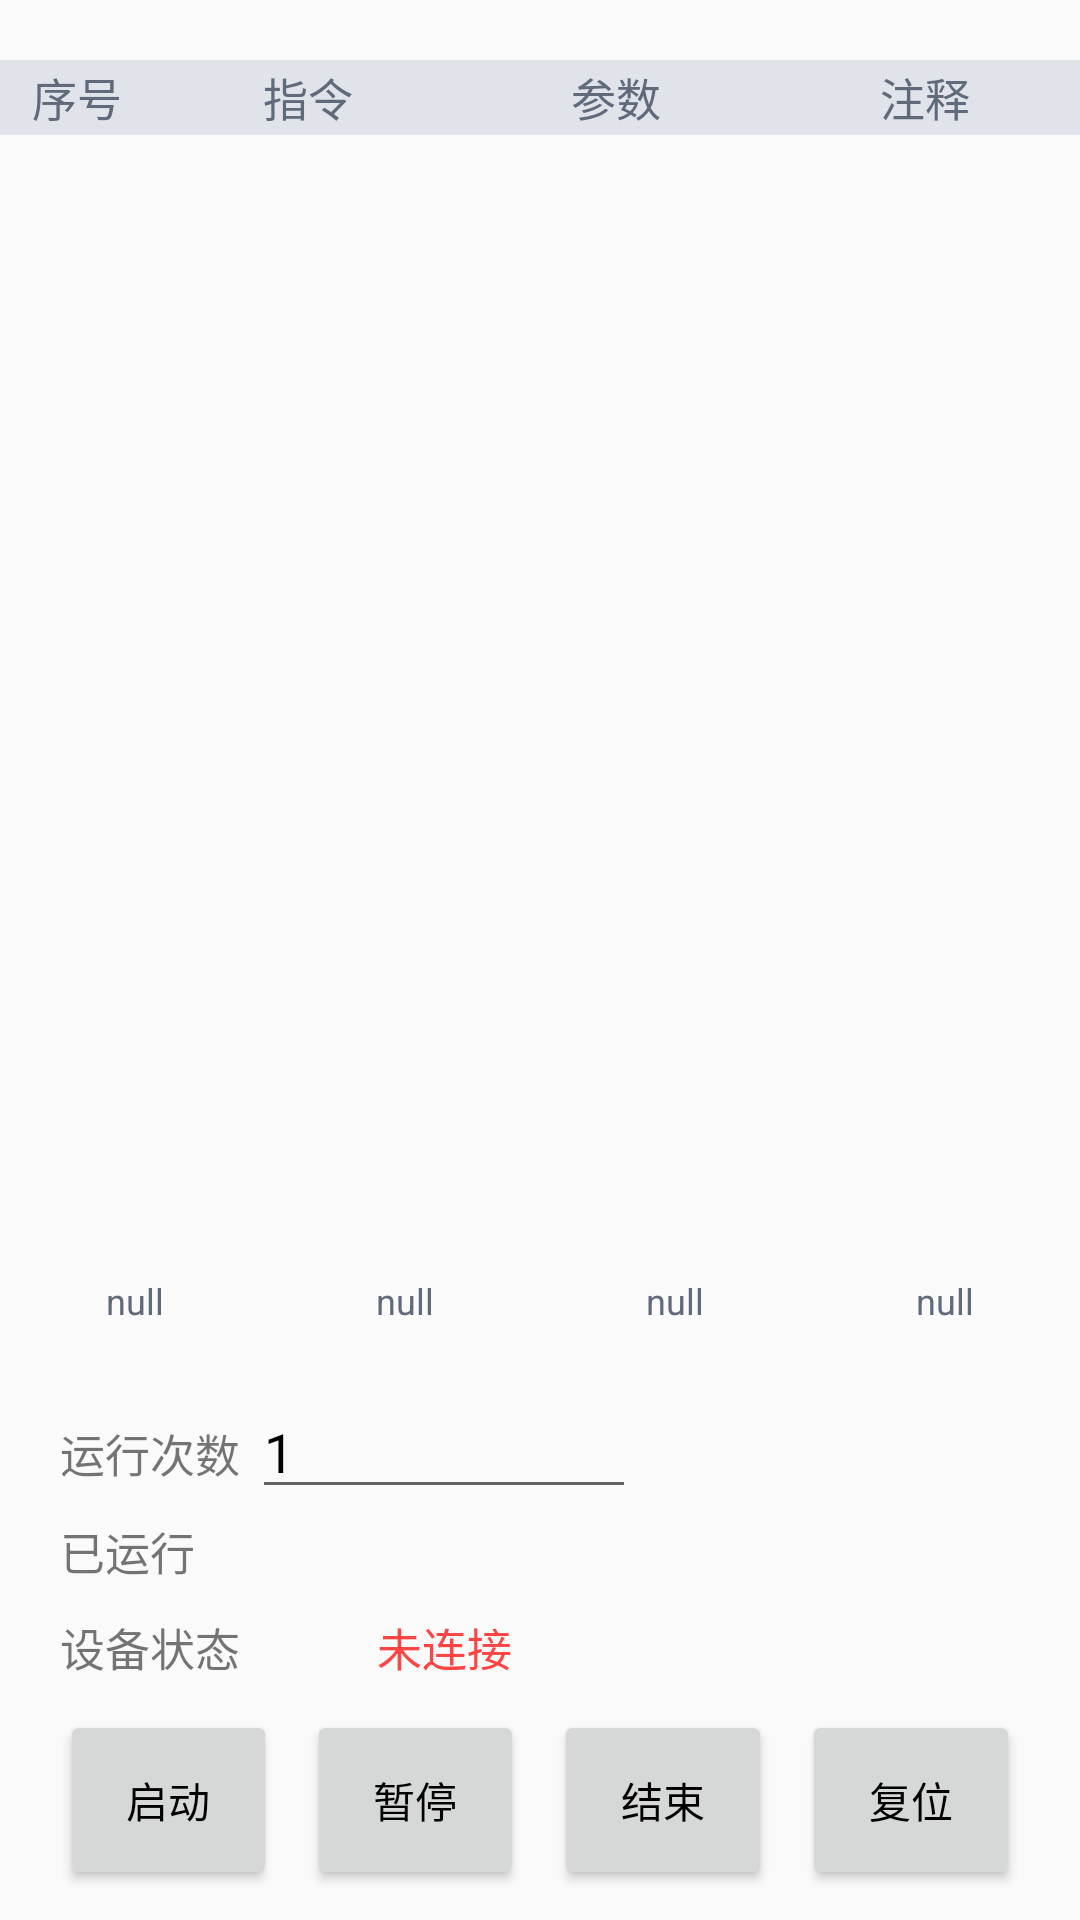

Android layout source for this screen:
<!-- AndroidManifest.xml: application theme Remote.Theme.Design -->
<!-- res/layout/fragment_play.xml -->
<RelativeLayout xmlns:android="http://schemas.android.com/apk/res/android"
    xmlns:tools="http://schemas.android.com/tools"
    android:layout_width="match_parent"
    android:layout_height="match_parent"
    tools:context="com.remote.controller.fragment.ConnectFragment">

    <include
        android:id="@+id/title"
        layout="@layout/file_list_title"
        android:layout_width="match_parent"
        android:layout_height="25dp"
        android:layout_marginTop="20dp"
        android:layout_alignParentTop="true" />


    <LinearLayout
        android:id="@+id/btns"
        android:layout_width="match_parent"
        android:layout_height="80dp"
        android:layout_alignParentBottom="true"
        android:orientation="horizontal">

        <Button
            android:id="@+id/btn_launch"
            android:layout_width="0dp"
            android:layout_height="match_parent"
            android:layout_marginBottom="10dp"
            android:layout_marginLeft="20dp"
            android:layout_marginTop="10dp"
            android:layout_weight="1"
            android:text="@string/play_launch"
            android:textColor="@color/black" />

        <Button
            android:id="@+id/btn_pause"
            android:layout_width="0dp"
            android:layout_height="match_parent"
            android:layout_marginBottom="10dp"
            android:layout_marginLeft="10dp"
            android:layout_marginTop="10dp"
            android:layout_weight="1"
            android:text="@string/play_pause"
            android:textColor="@color/black" />

        <Button
            android:id="@+id/btn_stop"
            android:layout_width="0dp"
            android:layout_height="match_parent"
            android:layout_marginBottom="10dp"
            android:layout_marginLeft="10dp"
            android:layout_marginRight="10dp"
            android:layout_marginTop="10dp"
            android:layout_weight="1"
            android:text="@string/play_stop"
            android:textColor="@color/black" />


        <Button
            android:id="@+id/btn_reset"
            android:layout_width="0dp"
            android:layout_height="match_parent"
            android:layout_marginBottom="10dp"
            android:layout_marginRight="20dp"
            android:layout_marginTop="10dp"
            android:layout_weight="1"
            android:text="@string/play_reset"
            android:textColor="@color/black" />
    </LinearLayout>

    <LinearLayout
        android:id="@+id/motions"
        android:orientation="vertical"
        android:layout_above="@id/btns"
        android:layout_width="match_parent"
        android:layout_marginLeft="20dp"
        android:layout_marginRight="20dp"
        android:layout_height="wrap_content">

        <LinearLayout
            android:layout_width="match_parent"
            android:layout_height="wrap_content"
            android:orientation="horizontal"
            android:focusable="true"
            android:focusableInTouchMode="true"
            android:weightSum="5"
            >
            <TextView
                android:layout_width="0dp"
                android:layout_height="wrap_content"
                android:layout_weight="1"
                android:textSize="15sp"
                android:text="@string/play_label_run_time_total"/>

            <EditText
                android:id="@+id/et_times_run_total"
                android:layout_width="0dp"
                android:layout_height="wrap_content"
                android:layout_weight="2"
                android:inputType="numberSigned"
                android:text="1"
                android:textColor="@android:color/black"
                />

        </LinearLayout>
        <LinearLayout
            android:layout_width="match_parent"
            android:layout_height="wrap_content"
            android:orientation="horizontal"
            android:layout_marginTop="3dp"
            android:weightSum="5"
            >
            <TextView
                android:layout_width="0dp"
                android:layout_height="wrap_content"
                android:layout_weight="1"
                android:textSize="15sp"
                android:text="@string/play_label_finished_times"/>

            <TextView
                android:id="@+id/tv_finished_times"
                android:layout_width="0dp"
                android:layout_height="wrap_content"
                android:layout_weight="2"
                android:textSize="15sp"
                android:textColor="@android:color/holo_red_light"
                android:gravity="center"
                />

        </LinearLayout>
        <LinearLayout
            android:layout_width="match_parent"
            android:layout_height="wrap_content"
            android:orientation="horizontal"
            android:layout_marginTop="10dp"
            android:weightSum="5"
            >
            <TextView
                android:layout_width="0dp"
                android:layout_height="wrap_content"
                android:layout_weight="1"
                android:textSize="15sp"
                android:text="@string/play_label_device_status"/>

            <TextView
                android:id="@+id/tv_running_status"
                android:layout_width="0dp"
                android:layout_height="wrap_content"
                android:layout_weight="2"
                android:textSize="15sp"
                android:textColor="@android:color/holo_red_light"
                android:text="@string/running_status_no_connection"
                android:gravity="center"
                />

        </LinearLayout>

    </LinearLayout>

    <include
        android:id="@+id/recv_pane"
        android:layout_above="@id/motions"
        android:layout_width="match_parent"
        android:layout_height="wrap_content"
        android:layout_marginBottom="20dp"
        android:layout_marginTop="10dp"
        layout="@layout/recv_data_zone"/>

    <ListView
        android:id="@+id/list"
        android:layout_width="match_parent"
        android:layout_height="wrap_content"
        android:layout_below="@id/title"
        android:layout_above="@id/recv_pane"
        android:cacheColorHint="#00000000"
        android:scrollbars="vertical"
        android:visibility="visible" />



</RelativeLayout>
<!-- res/layout/file_list_title.xml (included above) -->
<?xml version="1.0" encoding="utf-8"?>
<LinearLayout xmlns:android="http://schemas.android.com/apk/res/android"
    android:layout_width="match_parent"
    android:layout_height="match_parent"
    android:background="@color/list_title_bg"
    android:layout_marginLeft="10dp"
    android:layout_marginRight="10dp"
    android:orientation="horizontal">

    <TextView
        android:layout_width="0dp"
        android:layout_height="match_parent"
        android:layout_weight="1"
        android:gravity="center"
        android:textSize="15sp"
        android:textColor="#616a7b"
        android:text="@string/file_list_no"/>

    <TextView
        android:layout_width="0dp"
        android:layout_height="match_parent"
        android:layout_weight="2"
        android:gravity="center"
        android:textSize="15sp"
        android:textColor="#616a7b"
        android:text="@string/file_list_cmd"/>

    <TextView
        android:layout_width="0dp"
        android:layout_height="match_parent"
        android:layout_weight="2"
        android:gravity="center"
        android:textSize="15sp"
        android:textColor="#616a7b"
        android:text="@string/file_list_param"/>

    <TextView
        android:layout_width="0dp"
        android:layout_height="match_parent"
        android:layout_weight="2"
        android:gravity="center"
        android:textSize="15sp"
        android:textColor="#616a7b"
        android:text="@string/file_list_memo"/>

</LinearLayout>
<!-- res/layout/recv_data_zone.xml (included above) -->
<?xml version="1.0" encoding="utf-8"?>
<LinearLayout xmlns:android="http://schemas.android.com/apk/res/android"
    android:layout_width="match_parent"
    android:layout_height="match_parent"
    android:layout_marginLeft="10dp"
    android:layout_marginRight="10dp"
    android:orientation="horizontal">

    <TextView
        android:id="@+id/param_x"
        android:layout_width="0dp"
        android:layout_height="match_parent"
        android:layout_weight="1"
        android:gravity="center"
        android:text="null"
        android:textSize="12sp"
        android:textColor="#616a7b"/>

    <TextView
        android:id="@+id/param_y"
        android:layout_width="0dp"
        android:layout_height="match_parent"
        android:layout_weight="1"
        android:gravity="center"
        android:textSize="12sp"
        android:text="null"
        android:textColor="#616a7b"/>

    <TextView
        android:id="@+id/param_z"
        android:layout_width="0dp"
        android:layout_height="match_parent"
        android:layout_weight="1"
        android:gravity="center"
        android:textSize="12sp"
        android:text="null"
        android:textColor="#616a7b"/>

    <TextView
        android:id="@+id/param_a"
        android:layout_width="0dp"
        android:layout_height="match_parent"
        android:layout_weight="1"
        android:gravity="center"
        android:text="null"
        android:textSize="12sp"
        android:textColor="#616a7b"/>

</LinearLayout>
<!-- resources referenced by this layout -->
<resources>
  <color name="black">#000000</color>
  <color name="list_title_bg">#e0e3e9</color>
  <string name="file_list_cmd">指令</string>
  <string name="file_list_memo">注释</string>
  <string name="file_list_no">序号</string>
  <string name="file_list_param">参数</string>
  <string name="play_label_device_status">设备状态</string>
  <string name="play_label_finished_times">已运行</string>
  <string name="play_label_run_time_total">运行次数</string>
  <string name="play_launch">启动</string>
  <string name="play_pause">暂停</string>
  <string name="play_reset">复位</string>
  <string name="play_stop">结束</string>
  <string name="running_status_no_connection">未连接</string>
  <style name="Remote.Theme.Design" parent="Base.Theme.AppCompat.Light.DarkActionBar">
          <item name="android:textColorPrimary">#fff</item>
          <item name="android:actionBarStyle">@style/CustomActionBar</item>
      </style>
  <style name="CustomActionBar" parent="Base.Widget.AppCompat.ActionBar">
          <item name="android:titleTextStyle">@style/ActionBarTitle</item>
      </style>
  <style name="ActionBarTitle" parent="Base.TextAppearance.AppCompat.Title">
          <item name="android:textColor">@android:color/holo_blue_bright</item>
          <item name="android:textSize">20sp</item>
      </style>
</resources>
